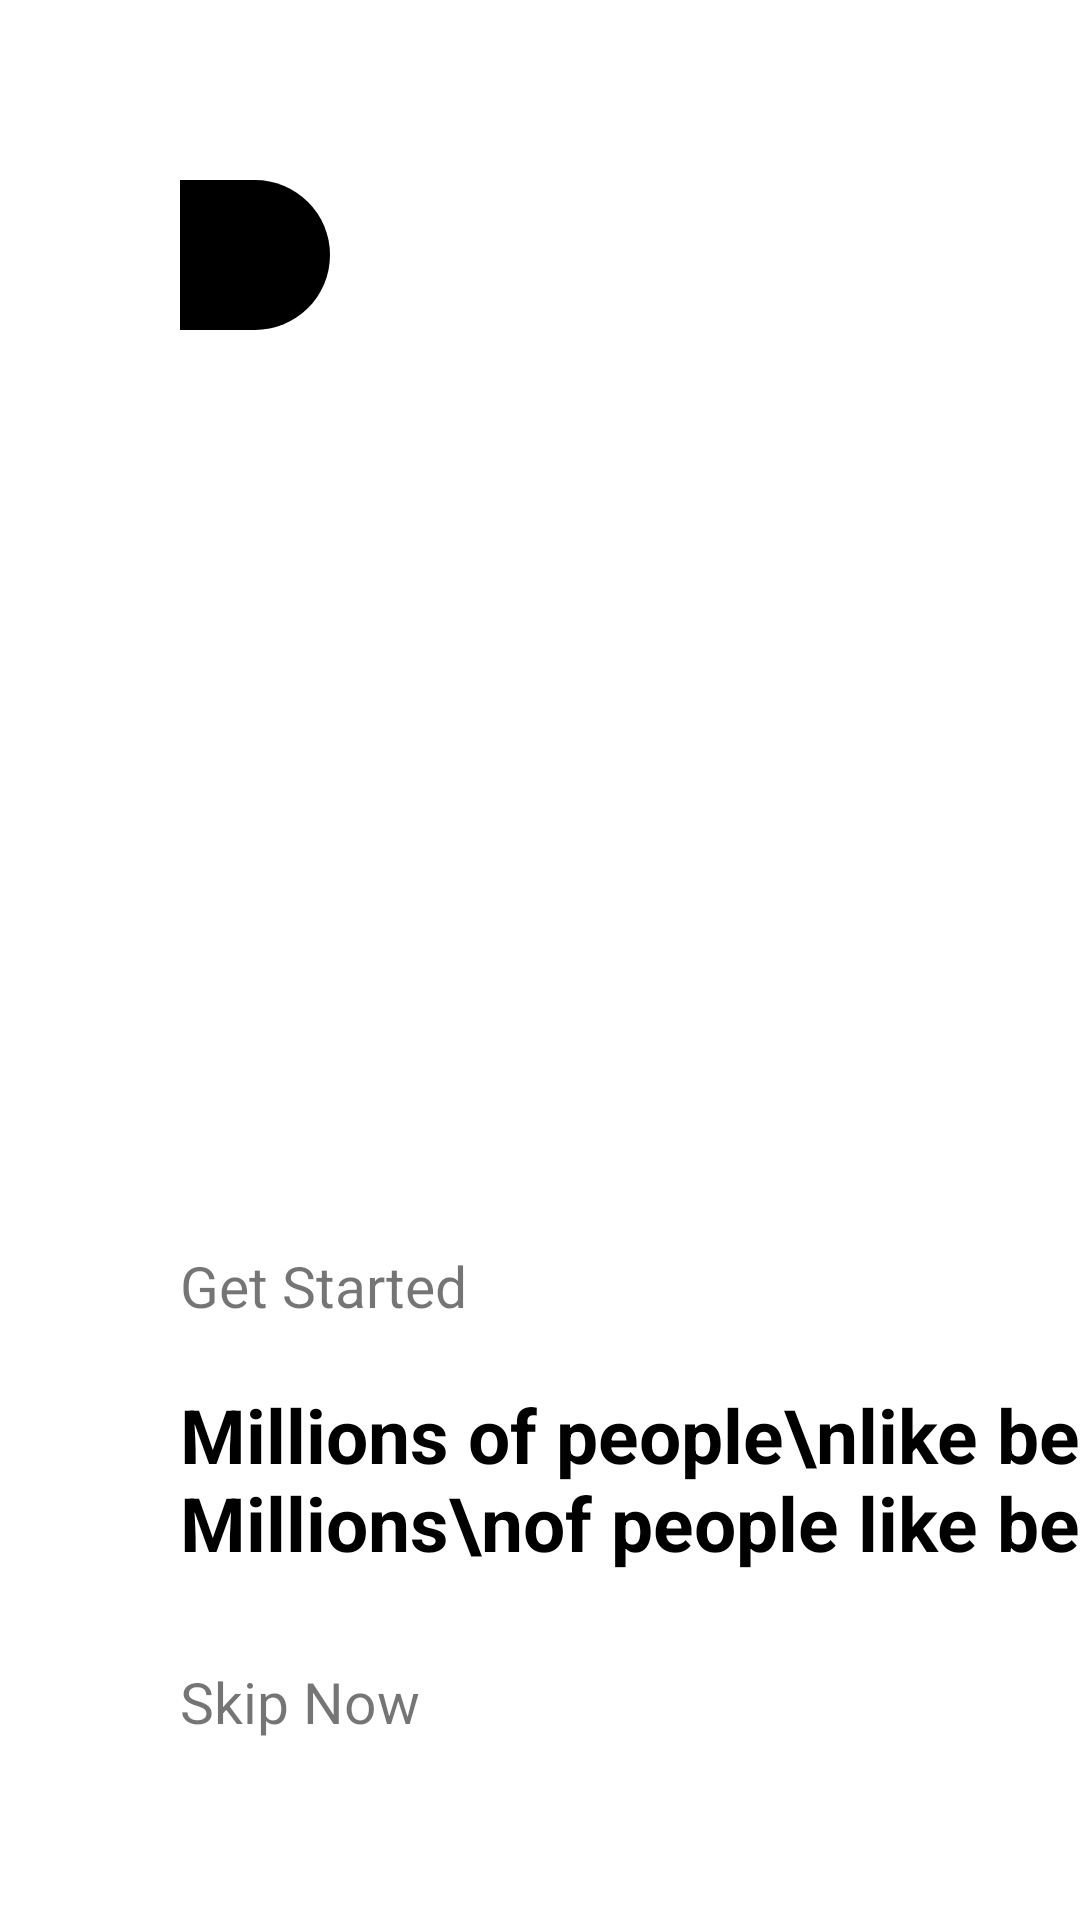

This screen was rendered from an Android layout file. Write that file and the resources it references.
<!-- AndroidManifest.xml: application theme Theme.SabaOrkAPP1 -->
<!-- res/layout/activity_main.xml -->
<?xml version="1.0" encoding="utf-8"?>
<androidx.constraintlayout.widget.ConstraintLayout xmlns:android="http://schemas.android.com/apk/res/android"
    xmlns:app="http://schemas.android.com/apk/res-auto"
    xmlns:tools="http://schemas.android.com/tools"
    android:layout_width="match_parent"
    android:layout_height="match_parent"
    tools:context=".MainActivity">

    <ImageView
        android:layout_width="50dp"
        android:layout_height="50dp"
        android:src="@drawable/design_circle"
        app:layout_constraintTop_toTopOf="parent"
        app:layout_constraintStart_toStartOf="parent"
        android:layout_margin="60dp"
        android:id="@+id/design_image_bb"
        />
    <TextView
        android:layout_width="wrap_content"
        android:layout_height="wrap_content"
        app:layout_constraintStart_toStartOf="@+id/skipNowButton"
        app:layout_constraintBottom_toTopOf="@+id/bekaTextView"
        android:text="Get Started"
        android:textSize="19sp"
        android:layout_marginBottom="20dp"
        />
    <TextView
        android:id="@+id/bekaTextView"
        android:layout_width="wrap_content"
        android:layout_height="wrap_content"
        android:text="Millions of people\nlike beka Millions\nof people like beka"
        app:layout_constraintStart_toStartOf="@id/skipNowButton"
        app:layout_constraintBottom_toTopOf="@+id/skipNowButton"
        android:layout_marginBottom="30dp"
        android:textSize="25sp"
        android:textStyle="bold"
        android:textColor="@color/black"
        />

    <TextView
        android:layout_width="wrap_content"
        android:layout_height="wrap_content"
        android:id="@+id/skipNowButton"
        android:text="Skip Now"
        app:layout_constraintBottom_toBottomOf="parent"
        app:layout_constraintStart_toStartOf="@id/design_image_bb"
        android:layout_marginBottom="60dp"
        android:textSize="19sp"
        android:onClick="onClick"
        android:clickable="true"
        />

    <androidx.appcompat.widget.AppCompatButton
        android:layout_width="wrap_content"
        android:layout_height="40dp"
        android:layout_marginEnd="50dp"
        android:text="Next"
        android:id="@+id/nextButton"
        android:textAllCaps="false"
        android:textColor="@color/white"
        app:layout_constraintBottom_toBottomOf="@+id/skipNowButton"
        app:layout_constraintEnd_toEndOf="parent"
        app:layout_constraintTop_toTopOf="@+id/skipNowButton"
        android:background="@drawable/button_shape"
        />

    <ImageView
        android:id="@+id/imageView3"
        android:layout_width="700dp"
        android:layout_height="134dp"
        android:rotation="-29"
        app:srcCompat="@drawable/button_shape"
        tools:layout_editor_absoluteX="-196dp"
        tools:layout_editor_absoluteY="169dp" />
</androidx.constraintlayout.widget.ConstraintLayout>
<!-- resources referenced by this layout -->
<resources>
  <!-- drawable design_circle (drawable) -->
  <?xml version="1.0" encoding="utf-8"?>
  <shape android:shape="rectangle" xmlns:android="http://schemas.android.com/apk/res/android">
      <solid android:color="@color/black"/>
      <corners android:topRightRadius="200dp"
               android:bottomRightRadius="200dp"/>
  </shape>
  <style name="Theme.SabaOrkAPP1" parent="Theme.MaterialComponents.DayNight.DarkActionBar">
          
          <item name="colorPrimary">@color/purple_500</item>
          <item name="colorPrimaryVariant">@color/purple_700</item>
          <item name="colorOnPrimary">@color/white</item>
          
          <item name="colorSecondary">@color/teal_200</item>
          <item name="colorSecondaryVariant">@color/teal_700</item>
          <item name="colorOnSecondary">@color/black</item>
          
          <item name="android:statusBarColor">?attr/colorPrimaryVariant</item>
          
      </style>
  <!-- not gathered from this repository: default colours our renderer supplied (Android Studio template values) -->
  <color name="purple_500">#FF6200EE</color>
  <color name="purple_700">#FF3700B3</color>
  <color name="teal_200">#FF03DAC5</color>
  <color name="teal_700">#FF018786</color>
  <color name="black">#FF000000</color>
  <color name="white">#FFFFFFFF</color>
</resources>
